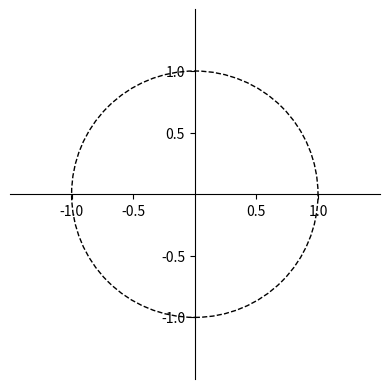
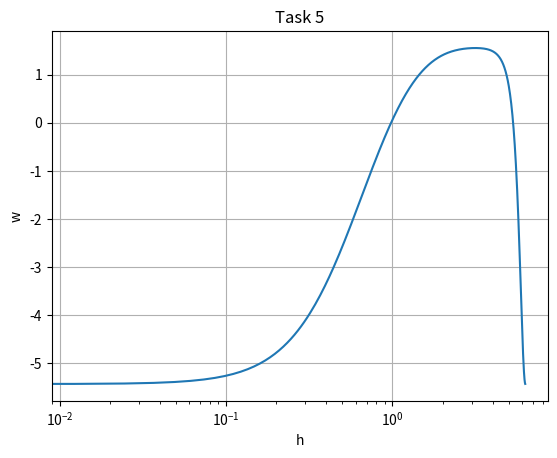

The matplotlib source for these figures, in order:
# # # # # # # # # # # # # # # # # # # # # # # # # # # 
#                                                   #
# Treshur Allen                                     #
# ECE 351 - 52                                      #
# Lab 11                                            #
# November 18, 2021                                 #
# This PY file contains the code for lab 11         #
#                                                   #
# # # # # # # # # # # # # # # # # # # # # # # # # # #  

import numpy as np
import matplotlib.pyplot as plt
import scipy.signal as sig
import scipy.fftpack
import math
from  matplotlib import patches
from matplotlib.figure import Figure
from matplotlib import rcParams

#origninal function:
#  y[k] = 2x[k] − 40x[k − 1] + 10y[k − 1] − 16y[k − 2]

#---------------TASK 1ish TRANSFER FUNCTION------------------

#z =  np.linspace(0,10 ,10)

num = np.array([2, -40])

den = np.array([1, -10, 16])

sys = sig.TransferFunction(num,den)

print('this is the transfer function:', sys)


#---------------TASK 3 PARTIAL FRACTION------------------

partial = sig.residuez(num, den) 

print('this is the partial froaction:', partial)


#-----------TASK 4 ZPLANE----------------------------

def zplane(b,a,filename=None):
    """Plot the complex z-plane given a transfer function.
    """

    # get a figure/plot
    ax = plt.subplot(111)

    # create the unit circle
    uc = patches.Circle((0,0), radius=1, fill=False,
                        color='black', ls='dashed')
    ax.add_patch(uc)

    # The coefficients are less than 1, normalize the coeficients
    if np.max(b) > 1:
        kn = np.max(b)
        b = b/float(kn)
    else:
        kn = 1

    if np.max(a) > 1:
        kd = np.max(a)
        a = a/float(kd)
    else:
        kd = 1
        
    # Get the poles and zeros
    p = np.roots(a)
    z = np.roots(b)
    k = kn/float(kd)
    
    # Plot the zeros and set marker properties    
    t1 = plt.plot(z.real, z.imag, 'go', ms=10)
    plt.setp( t1, markersize=10.0, markeredgewidth=1.0,
              markeredgecolor='k', markerfacecolor='g')

    # Plot the poles and set marker properties
    t2 = plt.plot(p.real, p.imag, 'rx', ms=10)
    plt.setp( t2, markersize=12.0, markeredgewidth=3.0,
              markeredgecolor='r', markerfacecolor='r')

    ax.spines['left'].set_position('center')
    ax.spines['bottom'].set_position('center')
    ax.spines['right'].set_visible(False)
    ax.spines['top'].set_visible(False)

    # set the ticks
    r = 1.5; plt.axis('scaled'); plt.axis([-r, r, -r, r])
    ticks = [-1, -.5, .5, 1]; plt.xticks(ticks); plt.yticks(ticks)

    if filename is None:
        plt.show()
    else:
        plt.savefig(filename)
    

    return z, p, k


zplane(num,den)

#-------------TASK 5 PLOT FREQZ------------------------

w, h = sig.freqz(num, den, whole = True)


plt.figure()
plt.grid()
plt.semilogx(w, h)
plt.ylabel('w')
plt.xlabel('h')
plt.title('Task 5')
plt.show()
